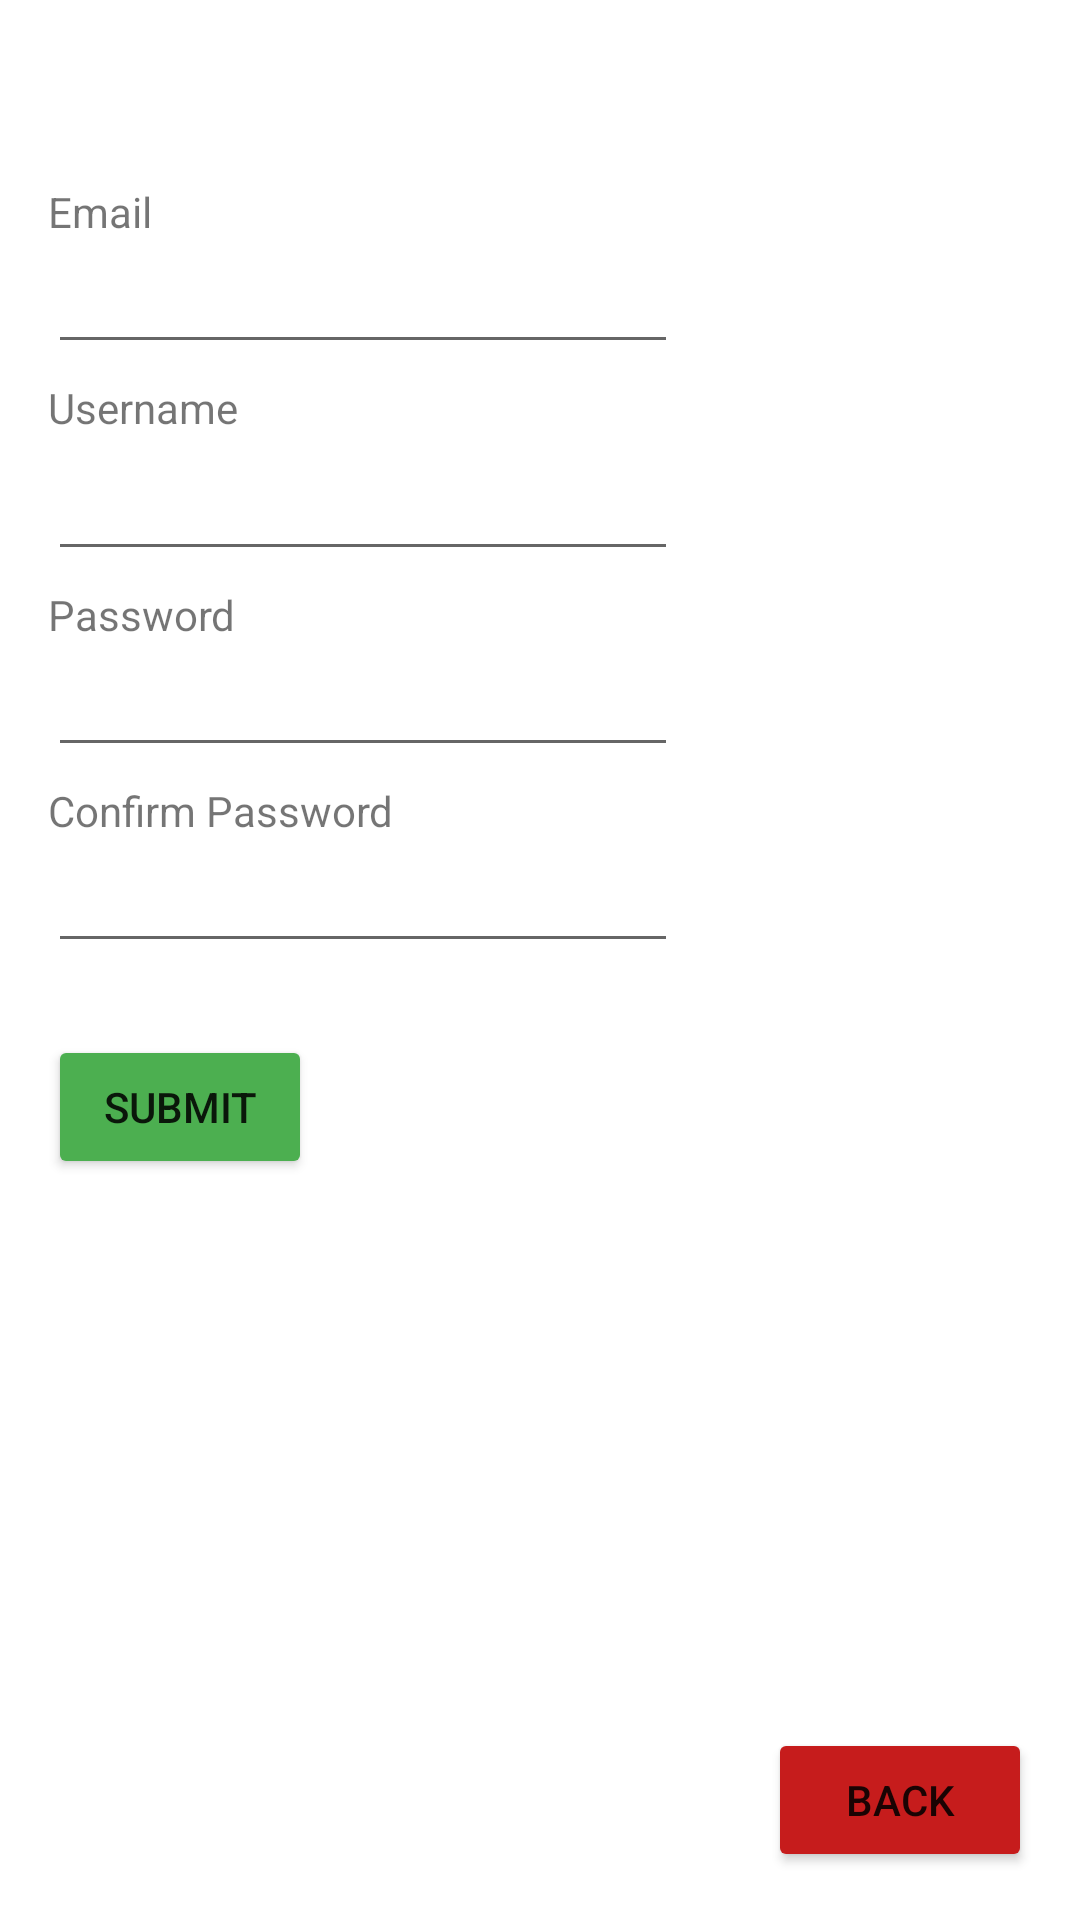

The Android layout XML behind this screen, and the referenced resources:
<!-- AndroidManifest.xml: application theme Theme.IFPA -->
<!-- res/layout/account_creation_page.xml -->
<?xml version="1.0" encoding="utf-8"?>
<androidx.constraintlayout.widget.ConstraintLayout
    xmlns:android="http://schemas.android.com/apk/res/android"
    xmlns:app="http://schemas.android.com/apk/res-auto"
    xmlns:tools="http://schemas.android.com/tools"
    android:layout_width="match_parent"
    android:layout_height="match_parent">

    <EditText
        android:id="@+id/emailField"
        android:layout_width="wrap_content"
        android:layout_height="wrap_content"
        android:layout_marginStart="16dp"
        android:layout_marginLeft="16dp"
        android:layout_marginTop="80dp"
        android:ems="10"
        android:inputType="textEmailAddress"
        app:layout_constraintStart_toStartOf="parent"
        app:layout_constraintTop_toTopOf="parent" />

    <EditText
        android:id="@+id/usernameField"
        android:layout_width="210dp"
        android:layout_height="45dp"
        android:layout_marginStart="16dp"
        android:layout_marginLeft="16dp"
        android:layout_marginTop="24dp"
        android:ems="10"
        android:inputType="textPersonName"
        app:layout_constraintStart_toStartOf="parent"
        app:layout_constraintTop_toBottomOf="@+id/emailField" />

    <EditText
        android:id="@+id/pwField"
        android:layout_width="wrap_content"
        android:layout_height="wrap_content"
        android:layout_marginStart="16dp"
        android:layout_marginLeft="16dp"
        android:layout_marginTop="24dp"
        android:ems="10"
        android:inputType="textPassword"
        app:layout_constraintStart_toStartOf="parent"
        app:layout_constraintTop_toBottomOf="@+id/usernameField" />

    <EditText
        android:id="@+id/cpwField"
        android:layout_width="wrap_content"
        android:layout_height="wrap_content"
        android:layout_marginStart="16dp"
        android:layout_marginLeft="16dp"
        android:layout_marginTop="24dp"
        android:ems="10"
        android:inputType="textPassword"
        app:layout_constraintStart_toStartOf="parent"
        app:layout_constraintTop_toBottomOf="@+id/pwField" />

    <Button
        android:id="@+id/submitButton"
        android:layout_width="wrap_content"
        android:layout_height="wrap_content"
        android:layout_marginStart="16dp"
        android:layout_marginLeft="16dp"
        android:layout_marginTop="24dp"
        android:text="Submit"
        app:backgroundTint="#4CAF50"
        app:layout_constraintStart_toStartOf="parent"
        app:layout_constraintTop_toBottomOf="@+id/cpwField" />

    <TextView
        android:id="@+id/textView"
        android:layout_width="wrap_content"
        android:layout_height="wrap_content"
        android:layout_marginStart="16dp"
        android:layout_marginLeft="16dp"
        android:text="Email"
        app:layout_constraintBottom_toTopOf="@+id/emailField"
        app:layout_constraintStart_toStartOf="parent" />

    <TextView
        android:id="@+id/textView2"
        android:layout_width="wrap_content"
        android:layout_height="wrap_content"
        android:layout_marginStart="16dp"
        android:layout_marginLeft="16dp"
        android:text="Username"
        app:layout_constraintBottom_toTopOf="@+id/usernameField"
        app:layout_constraintStart_toStartOf="parent" />

    <TextView
        android:id="@+id/textView3"
        android:layout_width="wrap_content"
        android:layout_height="wrap_content"
        android:layout_marginStart="16dp"
        android:layout_marginLeft="16dp"
        android:text="Password"
        app:layout_constraintBottom_toTopOf="@+id/pwField"
        app:layout_constraintStart_toStartOf="parent" />

    <TextView
        android:id="@+id/textView4"
        android:layout_width="wrap_content"
        android:layout_height="wrap_content"
        android:layout_marginStart="16dp"
        android:layout_marginLeft="16dp"
        android:text="Confirm Password"
        app:layout_constraintBottom_toTopOf="@+id/cpwField"
        app:layout_constraintStart_toStartOf="parent" />

    <Button
        android:id="@+id/backButton"
        android:layout_width="wrap_content"
        android:layout_height="wrap_content"
        android:layout_marginEnd="16dp"
        android:layout_marginRight="16dp"
        android:layout_marginBottom="16dp"
        android:text="Back"
        app:backgroundTint="#C61C1C"
        app:layout_constraintBottom_toBottomOf="parent"
        app:layout_constraintEnd_toEndOf="parent" />

    <TextView
        android:id="@+id/errorText"
        android:layout_width="wrap_content"
        android:layout_height="wrap_content"
        android:layout_marginStart="16dp"
        android:layout_marginLeft="16dp"
        android:layout_marginTop="416dp"
        app:layout_constraintStart_toStartOf="parent"
        app:layout_constraintTop_toTopOf="parent" />

    <Button
        android:id="@+id/loginButtonAC"
        android:layout_width="wrap_content"
        android:layout_height="wrap_content"
        android:layout_marginStart="34dp"
        android:layout_marginLeft="34dp"
        android:layout_marginTop="24dp"
        android:text="Login"
        android:visibility="invisible"
        app:backgroundTint="#4CAF50"
        app:layout_constraintStart_toEndOf="@+id/submitButton"
        app:layout_constraintTop_toBottomOf="@+id/cpwField"
        tools:visibility="visible" />
</androidx.constraintlayout.widget.ConstraintLayout>
<!-- resources referenced by this layout -->
<resources>
  <style name="Theme.IFPA" parent="Theme.MaterialComponents.DayNight.DarkActionBar">
          
          <item name="colorPrimary">@color/purple_500</item>
          <item name="colorPrimaryVariant">@color/purple_700</item>
          <item name="colorOnPrimary">@color/white</item>
          
          <item name="colorSecondary">@color/teal_200</item>
          <item name="colorSecondaryVariant">@color/teal_700</item>
          <item name="colorOnSecondary">@color/black</item>
          
          <item name="android:statusBarColor" tools:targetApi="l">?attr/colorPrimaryVariant</item>
          
      </style>
  <!-- not gathered from this repository: default colours our renderer supplied (Android Studio template values) -->
  <color name="purple_500">#FF6200EE</color>
  <color name="purple_700">#FF3700B3</color>
  <color name="teal_200">#FF03DAC5</color>
  <color name="teal_700">#FF018786</color>
  <color name="black">#FF000000</color>
  <color name="white">#FFFFFFFF</color>
</resources>
